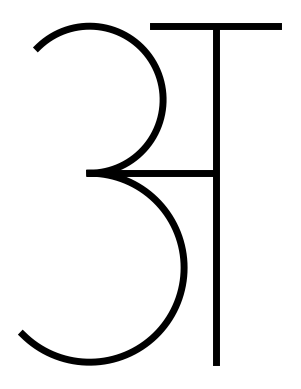

The script that saved this image:
import numpy as np
import math
from matplotlib import pyplot as plt

le = np.e
pe = math.pi
t = np.arange(0,1,0.001)

#अ
x_p1 = 7.5 + 3*t
y_p1 = 10 + 0*t

x_p2 = 9 + 0*t
y_p2 = 2 + 8*t

x_p3 = 6 + 3*t
y_p3 = 6.5 + 0*t

x_p4 = 6 + 1.75*np.cos(3*pe/2 + (5*pe/4)*t)
y_p4 = 8.25 + 1.75*np.sin(3*pe/2 + (5*pe/4)*t)

x_p5 = 6 + 2.25*np.cos(5*pe/4 + (5*pe/4)*t)
y_p5 = 4.25 + 2.25*np.sin(5*pe/4 + (5*pe/4)*t)

#आ
# x_p1 = 7.5 + 4*t
# y_p1 = 10 + 0*t

# x_p2 = 9 + 0*t
# y_p2 = 2 + 8*t

# x_p3 = 6 + 3*t
# y_p3 = 6.5 + 0*t

# x_p4 = 10 + 0*t
# y_p4 = 2 + 8*t

# x_p5 = 6 + 1.75*np.cos(3*pe/2 + (5*pe/4)*t)
# y_p5 = 8.25 + 1.75*np.sin(3*pe/2 + (5*pe/4)*t)

# x_p6 = 6 + 2.25*np.cos(5*pe/4 + (5*pe/4)*t)
# y_p6 = 4.25 + 2.25*np.sin(5*pe/4 + (5*pe/4)*t)

#इ
# x_p1 = 7.5 + 3*t
# y_p1 = 10 + 0*t

# x_p2 = 9 + 0*t
# y_p2 = 8 + 2*t

# x_p3 = 9 + 3.25*np.cos(pe/2 + (pe)*t)
# y_p3 = 5.75 + 2.25*np.sin(pe/2 + (pe)*t)

# x_p4 = 9 + 2.75*np.cos((3*pe/2 - 0.3) + (pe + 0.3)*t)
# y_p4 = 1.25 + 2.25*np.sin((3*pe/2 - 0.3) + (pe + 0.3)*t)

# x_p5 = 8 + 0.5*np.cos(pe/4 + (5*pe/4)*t)
# y_p5 = -0.36 + 0.5*np.sin(pe/4 + (5*pe/4)*t)

# x_p6 = 8 + 0.5*np.cos(pe/4) + 2*t
# y_p6 = -0.36 + 0.5*np.sin(pe/4) - 2*t

#ई
# x_p1 = 7.5 + 3*t
# y_p1 = 10 + 0*t

# x_p2 = 9 + 0*t
# y_p2 = 8 + 2*t

# x_p3 = 9 + 3.25*np.cos(pe/2 + (pe)*t)
# y_p3 = 5.75 + 2.25*np.sin(pe/2 + (pe)*t)

# x_p4 = 9 + 2.75*np.cos((3*pe/2 - 0.3) + (pe + 0.3)*t)
# y_p4 = 1.25 + 2.25*np.sin((3*pe/2 - 0.3) + (pe + 0.3)*t)

# x_p5 = 8 + 0.5*np.cos(pe/4 + (5*pe/4)*t)
# y_p5 = -0.36 + 0.5*np.sin(pe/4 + (5*pe/4)*t)

# x_p6 = 8 + 0.5*np.cos(pe/4) + 2*t
# y_p6 = -0.36 + 0.5*np.sin(pe/4) - 2*t

# x_p7 = 9 + 1.5*np.cos(pe/4 + (5*pe/4)*t)
# y_p7 = 11.5 + 1.5*np.sin(pe/4 + (5*pe/4)*t)

# उ
# x_p1 = 6 + 4.5*t
# y_p1 = 10 + 0*t

# x_p2 = 8 + 1.75*np.cos(3*pe/2 + (15*pe/16)*t)
# y_p2 = 8.25 + 1.75*np.sin(3*pe/2 + (15*pe/16)*t)

# x_p3 = 8 + 2.25*np.cos(5*pe/4 + (5*pe/4)*t)
# y_p3 = 4.25 + 2.25*np.sin(5*pe/4 + (5*pe/4)*t)

#ऊ
# x_p1 = 6 + 4.5*t
# y_p1 = 10 + 0*t

# x_p2 = 8 + 1.75*np.cos(3*pe/2 + (15*pe/16)*t)
# y_p2 = 8.25 + 1.75*np.sin(3*pe/2 + (15*pe/16)*t)

# x_p3 = 8 + 2.25*np.cos(5*pe/4 + (5*pe/4)*t)
# y_p3 = 4.25 + 2.25*np.sin(5*pe/4 + (5*pe/4)*t)

# x_p4 = 10.4 + 1.5*np.cos(7*pe/4 + (9*pe/8)*t)
# y_p4 = 5.7 + 1.5*np.sin(7*pe/4 + (9*pe/8)*t)

#ऋ
# x_p1 = 7 + 5*t
# y_p1 = 10 + 0*t

# x_p2 = 9 + 0*t
# y_p2 = 2 + 8*t

# x_p3 = 6.5 + 2.5*t
# y_p3 = 8 - 2*t

# x_p4 = 6.5 + 2.5*t
# y_p4 = 4 + 2*t

# x_p5 = 9 + 2.45*t
# y_p5 = 6 + 1*t

# x_p6 = 11.3 + 0.3*np.cos((3*pe)/2 + (7*pe/4)*t)
# y_p6 = 7.25 + 0.3*np.sin((3*pe)/2 + (7*pe/4)*t)

# x_p7 = 11.3 + 0.3*np.cos((13*pe)/4) + 1*t
# y_p7 = 7.25 + 0.3*np.sin((13*pe)/4) - 1.5*t

# x_p8 = 12.55 + 1.25*np.cos(5*pe/8 + (pe)*t)
# y_p8 = 4.4 + 1.25*np.sin(5*pe/8 + (pe)*t)

#ए
# x_p1 = 6 + 5*t
# y_p1 = 10 + 0*t

# x_p2 = 7 + 0*t
# y_p2 = 6 + 4*t

# x_p3 = 10 + 0*t
# y_p3 = 6 + 4*t

# x_p4 = 7 + 3.5*t
# y_p4 = 6 - 3.5*t

# x_p5 = 10 - 1.5*t
# y_p5 = 6 - 0.5*t

#ऐ
# x_p1 = 6 + 5*t
# y_p1 = 10 + 0*t

# x_p2 = 7 + 0*t
# y_p2 = 6 + 4*t

# x_p3 = 10 + 0*t
# y_p3 = 6 + 4*t

# x_p4 = 7 + 3.5*t
# y_p4 = 6 - 3.5*t

# x_p5 = 10 - 1.5*t
# y_p5 = 6 - 0.5*t

# x_p6 = 6.5 + 3.5*t
# y_p6 = 13.5 - 3.5*t

#ओ
# x_p1 = 7.5 + 4*t
# y_p1 = 10 + 0*t

# x_p2 = 9 + 0*t
# y_p2 = 2 + 8*t

# x_p3 = 6 + 3*t
# y_p3 = 6.5 + 0*t

# x_p4 = 10 + 0*t
# y_p4 = 2 + 8*t

# x_p5 = 6 + 1.75*np.cos(3*pe/2 + (5*pe/4)*t)
# y_p5 = 8.25 + 1.75*np.sin(3*pe/2 + (5*pe/4)*t)

# x_p6 = 6 + 2.25*np.cos(5*pe/4 + (5*pe/4)*t)
# y_p6 = 4.25 + 2.25*np.sin(5*pe/4 + (5*pe/4)*t)

# x_p7 = 6.5 + 3.5*t
# y_p7 = 13.5 - 3.5*t

#औ
# x_p1 = 7.5 + 4*t
# y_p1 = 10 + 0*t

# x_p2 = 9 + 0*t
# y_p2 = 2 + 8*t

# x_p3 = 6 + 3*t
# y_p3 = 6.5 + 0*t

# x_p4 = 10 + 0*t
# y_p4 = 2 + 8*t

# x_p5 = 6 + 1.75*np.cos(3*pe/2 + (5*pe/4)*t)
# y_p5 = 8.25 + 1.75*np.sin(3*pe/2 + (5*pe/4)*t)

# x_p6 = 6 + 2.25*np.cos(5*pe/4 + (5*pe/4)*t)
# y_p6 = 4.25 + 2.25*np.sin(5*pe/4 + (5*pe/4)*t)

# x_p7 = 6.5 + 3.5*t
# y_p7 = 13.5 - 3.5*t

# x_p8 = 7 + 3*t
# y_p8 = 14 - 4*t

#अं
# x_p1 = 7.5 + 3*t
# y_p1 = 10 + 0*t

# x_p2 = 9 + 0*t
# y_p2 = 2 + 8*t

# x_p3 = 6 + 3*t
# y_p3 = 6.5 + 0*t

# x_p4 = 6 + 1.75*np.cos(3*pe/2 + (5*pe/4)*t)
# y_p4 = 8.25 + 1.75*np.sin(3*pe/2 + (5*pe/4)*t)

# x_p5 = 6 + 2.25*np.cos(5*pe/4 + (5*pe/4)*t)
# y_p5 = 4.25 + 2.25*np.sin(5*pe/4 + (5*pe/4)*t)

# x_p6 = 9 + 0.5*np.cos(0 + (2*pe)*t)
# y_p6 = 12 + 0.5*np.sin(0 + (2*pe)*t)

#अः
# x_p1 = 7.5 + 3*t
# y_p1 = 10 + 0*t

# x_p2 = 9 + 0*t
# y_p2 = 2 + 8*t

# x_p3 = 6 + 3*t
# y_p3 = 6.5 + 0*t

# x_p4 = 6 + 1.75*np.cos(3*pe/2 + (5*pe/4)*t)
# y_p4 = 8.25 + 1.75*np.sin(3*pe/2 + (5*pe/4)*t)

# x_p5 = 6 + 2.25*np.cos(5*pe/4 + (5*pe/4)*t)
# y_p5 = 4.25 + 2.25*np.sin(5*pe/4 + (5*pe/4)*t)

# x_p6 = 11 + 0.5*np.cos(0 + (2*pe)*t)
# y_p6 = 7.5 + 0.5*np.sin(0 + (2*pe)*t)

# x_p7 = 11 + 0.5*np.cos(0 + (2*pe)*t)
# y_p7 = 4.5 + 0.5*np.sin(0 + (2*pe)*t)

graph = plt.figure()
out = graph.add_subplot(1,1,1)
out.set_aspect('equal')
out.plot(x_p1, y_p1, 'k', linewidth=5.0)
out.plot(x_p2, y_p2, 'k', linewidth=5.0)
out.plot(x_p3, y_p3, 'k', linewidth=5.0)
out.plot(x_p4, y_p4, 'k', linewidth=5.0)
out.plot(x_p5, y_p5, 'k', linewidth=5.0)
# out.plot(x_p6, y_p6,'k', linewidth=5.0)
# out.plot(x_p7, y_p7,'k', linewidth=5.0)
# out.plot(x_p8, y_p8,'k', linewidth=5.0)
out.axis('off')
plt.show()